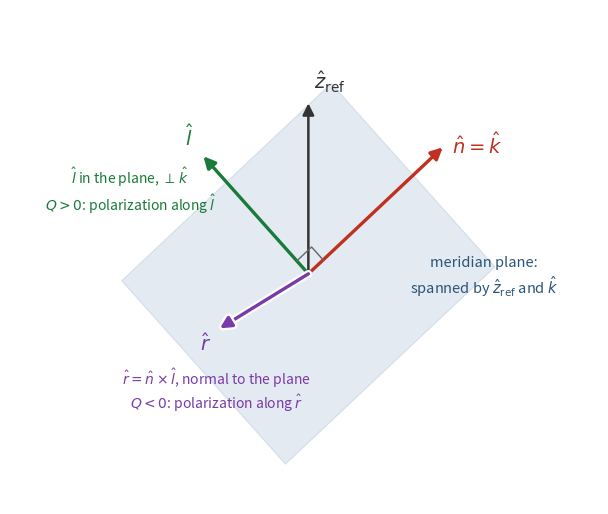

Python code for this plot: (Note: this script raises an exception after producing the figure.)
#! /usr/bin/env python

"""
Generate the meridian-plane figure for polarization_conventions.tex.

Kept as a script rather than a checked-in binary so the figure can be regenerated and
edited.  The local TeX installation has no tikz or pgf, hence matplotlib and
\\includegraphics rather than drawing it in the document.

The vectors are the real ones the code builds -- l = normalize(zref - (zref.n) n) and
r = n x l -- and their orthonormality and handedness are asserted at the end, so the
picture cannot drift from the convention it documents.  They are drawn through a fixed
axonometric projection rather than mplot3d: r is normal to the meridian plane, and the
whole point of the figure is that it visibly leaves the plane, which needs the projection
and the label placement chosen deliberately rather than by a 3d autoscaler.

    python meridian_figure.py        # writes meridian_plane.pdf beside this file
"""

import os

import numpy as np
import matplotlib
matplotlib.use("Agg")
import matplotlib.pyplot as plt
from matplotlib.patches import Polygon, FancyArrowPatch
import matplotlib.patheffects as pe

# Axonometric basis.  x projects right, z up, and y down-left, so the meridian plane --
# spanned here by x and z -- occupies the upper right and a vector along -y unambiguously
# points out of it.
EX = np.array([1.00, 0.16])
EY = np.array([0.52, 0.32])
EZ = np.array([0.00, 1.00])

CLR_Z = "#333333"
CLR_K = "#c03020"
CLR_L = "#1a7a3a"
CLR_R = "#7a3aa8"
CLR_PLANE = "#4878a8"


def project(v):
    """3d vector -> 2d canvas coordinates."""
    return v[0]*EX + v[1]*EY + v[2]*EZ


def meridian(zref, nhat):
    """The pair the code builds: l = normalize(zref - (zref.n) n),  r = n x l."""
    lvec = zref - np.dot(zref, nhat)*nhat
    lhat = lvec/np.linalg.norm(lvec)
    rhat = np.cross(nhat, lhat)
    return lhat, rhat


def arrow(ax, vec, color, lw=2.4, scale=1.0, halo=False):
    tip = project(vec*scale)
    fx = [pe.withStroke(linewidth=lw + 3.2, foreground="white")] if halo else None
    ax.add_patch(FancyArrowPatch((0, 0), tip, color=color, linewidth=lw,
                                 arrowstyle="-|>", mutation_scale=17,
                                 shrinkA=0, shrinkB=0, zorder=5, path_effects=fx))
    return tip


def right_angle(ax, u, v, d=0.11, color="#666666", halo=False):
    """Small square marking that u and v are perpendicular, drawn at the origin."""
    pts = np.array([project(d*u), project(d*u + d*v), project(d*v)])
    fx = [pe.withStroke(linewidth=3.0, foreground="white")] if halo else None
    ax.plot(pts[:, 0], pts[:, 1], color=color, linewidth=1.0, zorder=6,
            path_effects=fx)


def main():
    theta = np.radians(52.0)
    nhat = np.array([np.sin(theta), 0.0, np.cos(theta)])
    zref = np.array([0.0, 0.0, 1.0])
    lhat, rhat = meridian(zref, nhat)

    fig, ax = plt.subplots(figsize=(7.0, 5.0))

    # the meridian plane, drawn as the quadrilateral through the two in-plane unit
    # directions; kept inside the unit arrows so they read as leaving it
    s = 0.78
    corners = [project(a*nhat + b*lhat) for a, b in ((s, s), (s, -s), (-s, -s), (-s, s))]
    ax.add_patch(Polygon(corners, closed=True, facecolor=CLR_PLANE, alpha=0.15,
                         edgecolor=CLR_PLANE, linewidth=0.9, zorder=1))

    tz = arrow(ax, zref, CLR_Z, lw=1.8)
    tk = arrow(ax, nhat, CLR_K)
    tl = arrow(ax, lhat, CLR_L)
    tr = arrow(ax, rhat, CLR_R, halo=True)

    # Right angles.  k-l lies in the plane and needs no halo; the two involving r are
    # what carry "normal to the plane", since at any projection that shows the plane as a
    # patch r must be drawn across it.
    # Only the k-l angle is marked.  A right-angle square between r and either in-plane
    # vector degenerates into a sliver here, because r projects nearly anti-parallel to k:
    # that r is normal to the plane is carried by its label and by the white halo that puts
    # it in front, which is as much as a single 2d projection can show.
    right_angle(ax, nhat, lhat)

    ax.annotate(r"$\hat{z}_{\rm ref}$", tz, xytext=(4, 6), textcoords="offset points",
                color=CLR_Z, fontsize=14, ha="left", va="bottom")
    ax.annotate(r"$\hat{n}=\hat{k}$", tk, xytext=(7, 1), textcoords="offset points",
                color=CLR_K, fontsize=14, ha="left", va="center")
    ax.annotate(r"$\hat{l}$", tl, xytext=(-7, 4), textcoords="offset points",
                color=CLR_L, fontsize=14, ha="right", va="bottom")
    ax.annotate(r"$\hat{r}$", tr, xytext=(-6, -4), textcoords="offset points",
                color=CLR_R, fontsize=14, ha="right", va="top")

    ax.annotate("meridian plane:\n" + r"spanned by $\hat{z}_{\rm ref}$ and $\hat{k}$",
                project(0.70*nhat - 0.78*lhat), color="#2a5578", fontsize=10.5,
                ha="center", va="center")
    ax.annotate(r"$\hat{l}$ in the plane, $\perp\,\hat{k}$" + "\n" +
                r"$Q>0$: polarization along $\hat{l}$",
                project(-0.42*nhat + 1.16*lhat), color=CLR_L, fontsize=10,
                ha="center", va="center")
    ax.annotate(r"$\hat{r}=\hat{n}\times\hat{l}$, normal to the plane" + "\n" +
                r"$Q<0$: polarization along $\hat{r}$",
                tr + np.array([-0.02, -0.22]), color=CLR_R, fontsize=10,
                ha="center", va="top")

    ax.set_xlim(-1.75, 1.70)
    ax.set_ylim(-1.35, 1.55)
    ax.set_aspect("equal")
    ax.set_axis_off()

    fig.tight_layout(pad=0.2)
    out = os.path.join(os.path.dirname(os.path.abspath(__file__)), "meridian_plane.pdf")
    fig.savefig(out, bbox_inches="tight")
    print("wrote " + out)

    # the identities the figure asserts, checked rather than trusted
    assert abs(np.dot(nhat, lhat)) < 1e-12,  "l must be perpendicular to n"
    assert abs(np.dot(nhat, rhat)) < 1e-12,  "r must be perpendicular to n"
    assert abs(np.dot(lhat, rhat)) < 1e-12,  "l and r must be perpendicular"
    assert np.allclose(np.cross(lhat, rhat), nhat), "(l, r, n) must be right handed"
    assert abs(np.dot(rhat, zref)) < 1e-12,  "r must be normal to the meridian plane"
    print("orthonormality and handedness verified")


if __name__ == "__main__":
    main()
